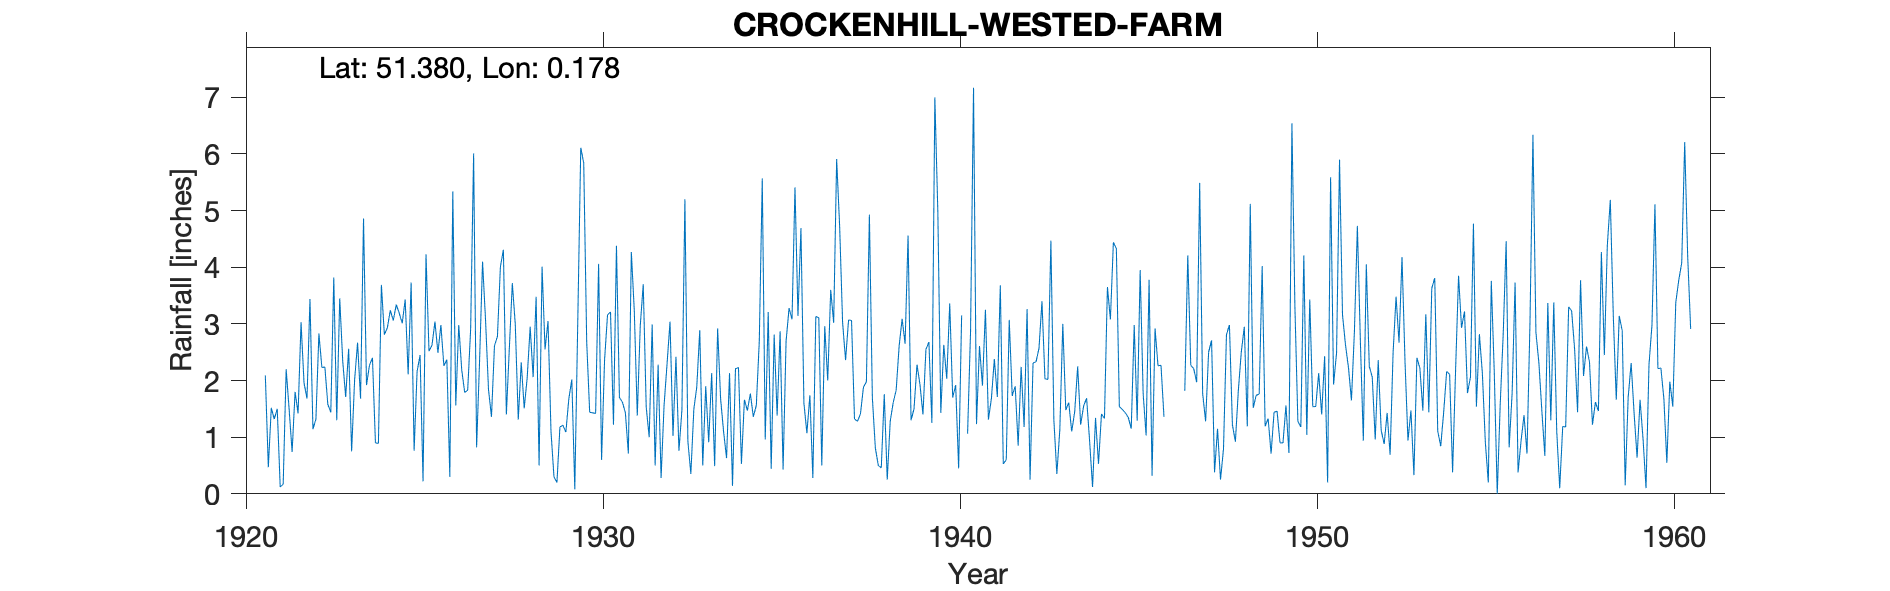

The file beside this chart, header and first rows:
CROCKENHILL-WESTED-FARM, , , , , , , , , , , , , , , , , , , , , , , 
Grid ref, TQ517668, Long, 0.1784, Lat, 51.38, Elevation, 331, ft, , , , , , , , , , , , , , , 
Station no, 395, , , , , , , , , , , , , , , , , , , , , , 
, 1920, 1921, 1922, 1923, 1924, 1925, 1926, 1927, 1928, 1929, 1930, 1931, 1932, 1933, 1934, 1935, 1936, 1937, 1938, 1939, 1940, 1941, 1942
January, , 2.09, 3.03, 1.3, 2.4, 2.11, 2.26, 2.35, 2.99, 1.1, 2.68, 1.62, 2.28, 1.49, 2.13, 0.96, 4.69, 5.91, 1.7, 4.56, 2.63, 2.61, 1.9
February, , 0.47, 1.96, 3.45, 0.9, 3.73, 2.37, 4.1, 1.31, 0.3, 1.44, 1.43, 0.28, 1.89, 0.14, 3.21, 1.6, 4.73, 0.81, 1.3, 2.03, 1.91, 0.85
March, , 1.52, 1.68, 2.35, 0.89, 0.76, 0.3, 3.07, 2.32, 0.2, 1.43, 0.71, 1.56, 2.89, 2.21, 0.44, 1.07, 3.02, 0.5, 1.5, 3.36, 3.25, 2.24
April, , 1.32, 3.44, 1.71, 3.69, 2.16, 5.34, 1.84, 1.51, 1.18, 1.42, 4.27, 2.29, 0.5, 2.23, 2.81, 1.74, 2.36, 0.46, 2.28, 1.7, 1.31, 1.18
May, , 1.5, 1.14, 2.56, 2.81, 2.45, 1.56, 1.36, 2.05, 1.21, 4.06, 3.22, 3.04, 1.9, 0.53, 1.38, 0.28, 3.07, 1.76, 1.93, 1.92, 1.68, 3.26
June, , 0.12, 1.32, 0.75, 2.93, 0.22, 2.98, 2.61, 2.95, 1.09, 0.6, 1.38, 1.02, 0.91, 1.66, 2.87, 3.13, 3.06, 0.25, 1.4, 0.45, 2.38, 0.25
July, , 0.17, 2.83, 2.01, 3.24, 4.23, 2.19, 2.78, 2.06, 1.68, 2.36, 2.97, 2.42, 2.13, 1.47, 0.43, 3.11, 1.32, 1.28, 2.55, 3.15, 1.71, 2.31
August, , 2.2, 2.23, 2.67, 3.06, 2.52, 1.79, 4.01, 3.48, 2.02, 3.16, 3.7, 0.76, 0.49, 1.77, 2.69, 0.5, 1.28, 1.61, 2.68, 0, 3.68, 2.33
September, , 1.49, 2.24, 1.68, 3.34, 2.62, 1.83, 4.31, 0.5, 0.08, 3.21, 1.53, 1.48, 2.92, 1.36, 3.28, 2.96, 1.41, 1.83, 1.25, 1.06, 0.53, 2.57
October, , 0.74, 1.58, 4.86, 3.19, 3.04, 2.91, 1.4, 4.01, 3.04, 1.22, 1, 5.2, 1.68, 1.56, 3.08, 2, 1.88, 2.61, 7, 2.87, 0.6, 3.4
November, , 1.8, 1.44, 1.92, 3.01, 2.49, 6.01, 2.57, 2.55, 6.11, 4.38, 2.99, 0.93, 1.1, 2.69, 5.41, 3.6, 1.98, 3.09, 4.99, 7.17, 3.07, 2.03
December, , 1.42, 3.82, 2.27, 3.43, 2.98, 0.82, 3.72, 3.05, 5.84, 1.7, 0.5, 0.35, 0.63, 5.57, 3.14, 3.02, 4.93, 2.65, 1.43, 1.23, 1.73, 2.02
Total, , 14.84, 26.71, 27.53, 32.89, 29.31, 30.36, 34.12, 28.78, 23.85, 27.66, 25.32, 21.61, 18.53, 23.32, 29.7, 27.7, 34.95, 18.55, 32.87, 27.57, 24.46, 24.34
1940 Dash=zero, , , , , , , , , , , , , , , , , , , , , , , 
1946 Apr-Sep No readings as gauge was st…, , , , , , , , , , , , , , , , , , , , , , , 
